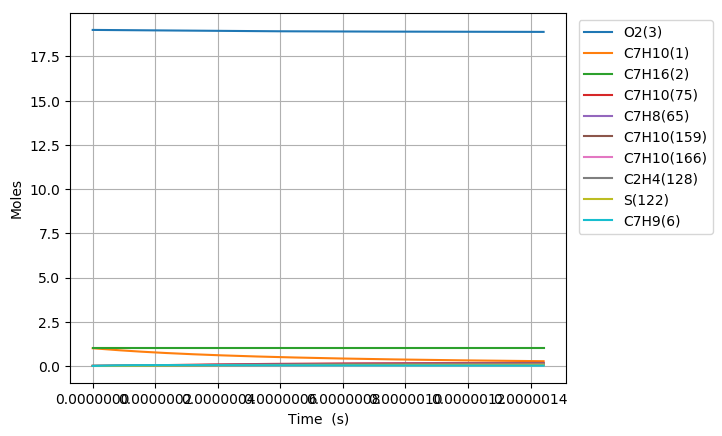

The file beside this chart, header and first rows:
Time (s), Volume (m^3), N2, Ar, He, Ne, C7H10(1), C7H16(2), O2(3), C7H10(22), C7H9(6), C7H11(35), S(81), C7H9O2(80), C7H10(19), C7H10(166), C7H10(20), C7H10(159), C7H9O2(79), S(95), C7H10(75), S(258), C7H11(73), C5H7(209)
0.0, 0.3557, 154.0, 0.0, 0.0, 0.0, 1.0, 1.0, 19.0, 0.0, 0.0, 0.0, 0.0, 0.0, 0.0, 0.0, 0.0, 0.0, 0.0, 0.0, 0.0, 0.0, 0.0, 0.0
5.19170888022022e-22, 0.3557, 154.0, 0.0, 0.0, 0.0, 1, 1.0, 19.0, 3.8305903353816216e-17, 2.6745769523259606e-16, 2.6745723497819526e-16, 7.7643395577365119e-28, 7.764312568943359e-28, 1.5957953354698034e-16, 6.149918024873039e-26, 1.9725627750261494e-19, 8.7607055117420393e-26, 4.8366844429796199e-28, 1.5142649872716284e-40, 1.1276009741650407e-30, 1.886526401326459e-40, 5.4148308334581181e-31, 1.697670232110548e-42
1.4536784864616615e-21, 0.3557, 154.0, 0.0, 0.0, 0.0, 1, 1.0, 19.0, 1.0725652939068519e-16, 7.4888154664718453e-16, 7.4888025793642764e-16, 4.6896610928153385e-27, 4.6896212596456533e-27, 4.468226934389723e-16, 3.7145504836063933e-25, 5.5231757661239422e-19, 5.2914661242247058e-25, 2.9213574021474654e-27, 1.7977124662198598e-39, 6.810709883641059e-30, 2.2395998476044547e-39, 3.270557823389474e-30, 2.0154740995471396e-41
3.3226936833409403e-21, 0.3557, 154.0, 0.0, 0.0, 0.0, 1, 1.0, 19.0, 2.4515778146442238e-16, 1.7117292494600252e-15, 1.711726303842817e-15, 2.2578699433035064e-26, 2.2578267974067228e-26, 1.0213090112526656e-15, 1.7883961565076974e-24, 1.2624401732522413e-18, 2.547613155513357e-24, 1.4065078339001366e-26, 1.7649561983944432e-38, 3.2790636323982597e-29, 2.1986738762956267e-38, 1.5746328063407772e-29, 1.9788044225030981e-40
7.060724077099498e-21, 0.3557, 154.0, 0.0, 0.0, 0.0, 1, 1.0, 19.0, 5.2096028561189341e-16, 3.6374246550203611e-15, 3.6374183956152927e-15, 9.8607112374338989e-26, 9.8603122275358596e-26, 2.1702816389988889e-15, 7.8103958386264719e-24, 2.6826853602130908e-18, 1.1126095924466357e-23, 6.1425892206946432e-26, 1.5609973906605214e-37, 1.4320532367001346e-28, 1.9443846215962748e-37, 6.8768351581937568e-29, 1.7502301024022815e-39
1.4536784864616613e-20, 0.3557, 154.0, 0.0, 0.0, 0.0, 1, 1.0, 19.0, 1.0725652939068222e-15, 7.4888154658796644e-15, 7.4888025789990326e-15, 4.1166528327095787e-25, 4.1163102756343627e-25, 4.468226862966686e-15, 3.2606864891216273e-23, 5.5231757088594099e-18, 4.6449259944241983e-23, 2.5644100719672776e-25, 1.311967073629337e-36, 5.9785403606178554e-28, 1.6338385252081066e-36, 2.8709433076312462e-28, 1.4711738602520027e-38
2.9488906439650845e-20, 0.3557, 154.0, 0.0, 0.0, 0.0, 1, 1.0, 19.0, 2.1757753104966279e-15, 1.5191597086552887e-14, 1.5191570945121671e-14, 1.6817870048846633e-24, 1.6815032648693863e-24, 9.0641171848036817e-15, 1.332096803502338e-22, 1.1204156305050531e-17, 1.8976037991754948e-22, 1.0476451804074025e-24, 1.0753916857482471e-35, 2.4424288103507318e-27, 1.3386448041042225e-35, 1.1728740176232458e-27, 1.2061572150646361e-37
5.93931495897193e-20, 0.3557, 154.0, 0.0, 0.0, 0.0, 1, 1.0, 19.0, 4.3821953436760304e-15, 3.0597160323718593e-14, 3.0597107674787567e-14, 6.7980519655093704e-24, 6.7957427969891219e-24, 1.8255897324083314e-14, 5.384548094870525e-22, 2.2566117093026719e-17, 7.6704177164941255e-22, 4.234749253477756e-24, 8.7049452727998673e-35, 9.8726877466029149e-27, 1.0826551577425243e-34, 4.7409443047043738e-27, 9.7677738425274101e-37
1.1920163588985623e-19, 0.3557, 154.0, 0.0, 0.0, 0.0, 1, 1.0, 19.0, 8.795035410033997e-15, 6.1408286781333184e-14, 6.1408181123801905e-14, 2.7334667941271735e-23, 2.7316040584738909e-23, 3.6639455585065348e-14, 2.165102971063291e-21, 4.5290037051355006e-17, 3.0842410346559292e-21, 1.7027739936013591e-23, 7.0002988623383146e-34, 3.9697643087028635e-26, 8.6914724783117341e-34, 1.9063128527269359e-26, 7.8619541616542786e-36
2.388186084901301e-19, 0.3557, 154.0, 0.0, 0.0, 0.0, 1, 1.0, 19.0, 1.7620715542746582e-14, 1.2303053962974432e-13, 1.2303032798056057e-13, 1.0962424399024448e-22, 1.0947467795184322e-22, 7.3406564036722258e-14, 8.6830301908460556e-21, 9.0737870497516106e-17, 1.2369184458054733e-20, 6.8288848485101813e-23, 5.6073768067123251e-33, 1.5920530297740361e-25, 6.9382373793285508e-33, 7.6451671525683636e-26, 6.3087230798407948e-35
4.780525536906778e-19, 0.3557, 154.0, 0.0, 0.0, 0.0, 1, 1.0, 19.0, 3.527207580815837e-14, 2.4627504505968738e-13, 2.4627462152899805e-13, 4.390687715132489e-22, 4.3787119597539168e-22, 1.4694074865882169e-13, 3.4777402484294322e-20, 1.816335115078639e-16, 4.9541242728115852e-20, 2.7351155062751368e-22, 4.4769066752523916e-32, 6.3765161429966346e-25, 5.5020120493047824e-32, 3.0620545541303683e-25, 5.0546554997137602e-34
9.565204440917732e-19, 0.3557, 154.0, 0.0, 0.0, 0.0, 1, 1.0, 19.0, 7.0574796338928361e-14, 4.927640548551853e-13, 4.9276320796555375e-13, 1.7574193205431644e-21, 1.7478527974801502e-21, 2.9400898877827622e-13, 1.3920017262565485e-19, 3.6342469000072052e-16, 1.9829397963111307e-19, 1.0947587055652962e-21, 3.5591761110611679e-31, 2.5522681607488697e-24, 4.3163202288977268e-31, 1.2256198121689421e-24, 4.0467978305226899e-33
1.913456224893964e-18, 0.3557, 154.0, 0.0, 0.0, 0.0, 1, 1.0, 19.0, 1.4118023740025413e-13, 9.8574207021341981e-13, 9.8574037819738791e-13, 7.0319663328318947e-21, 6.9557804592079551e-21, 5.8814495251911513e-13, 5.5698144823833991e-19, 7.2700663287554973e-16, 7.934334122480924e-19, 4.3804585020244007e-21, 2.8090976155478777e-30, 1.0212396610154593e-23, 3.3204868932947243e-30, 4.9040756609583417e-24, 3.2386681429855603e-32
3.827327786498346e-18, 0.3557, 154.0, 0.0, 0.0, 0.0, 1, 1.0, 19.0, 2.8239111952204861e-13, 1.9716980841934439e-12, 1.9716947080959478e-12, 2.8132443521034519e-20, 2.7528903109877013e-20, 1.1764148140157675e-12, 2.2282840056907401e-18, 1.4541688621854456e-15, 3.1742439316165537e-18, 1.7524667915469988e-20, 2.1872322238601877e-29, 4.0856232228120338e-23, 2.4651295441337518e-29, 1.9619495734469901e-23, 2.5914265398549682e-31
7.655070909707109e-18, 0.3557, 154.0, 0.0, 0.0, 0.0, 1, 1.0, 19.0, 5.6481288376220956e-13, 3.9436100467070922e-12, 3.9436033256326395e-12, 1.1253892661087182e-19, 1.0780493927649697e-19, 2.3529462731270174e-12, 8.9138256649259771e-18, 2.908486695076373e-15, 1.269795813825094e-17, 7.0104229051759192e-20, 1.6603844442108399e-28, 1.6343819672907392e-22, 1.7221247860555617e-28, 7.8484368063803326e-23, 2.073338013337907e-30
1.5310557156124636e-17, 0.3557, 154.0, 0.0, 0.0, 0.0, 1, 1.0, 19.0, 1.1296564122288191e-12, 7.8874337210900826e-12, 7.8874203916643347e-12, 4.5017397618505791e-19, 4.1373565679387678e-19, 4.7059761362856495e-12, 3.5656467318735533e-17, 5.8170958581842605e-15, 5.0793491637744211e-17, 2.8042714521469071e-19, 1.204500208662674e-27, 6.5377912654345964e-22, 1.0967353385148696e-27, 3.1395023088034799e-22, 1.6587490478413739e-29
3.062152964895969e-17, 0.3557, 154.0, 0.0, 0.0, 0.0, 1, 1.0, 19.0, 2.2593434691071899e-12, 1.5775080144565088e-11, 1.5775053847561235e-11, 1.8007321580160501e-18, 1.5298316241234791e-18, 9.4119036460621534e-12, 1.4262648127406874e-16, 1.1634208175636016e-14, 2.031748383588479e-16, 1.1217219554706986e-18, 8.1114956123456378e-27, 2.6151676203950244e-21, 6.2075357398733266e-27, 1.2558263445740811e-21, 1.3270305665996817e-28
4.5932502141794743e-17, 0.3557, 154.0, 0.0, 0.0, 0.0, 1, 1.0, 19.0, 3.3890305259307123e-12, 2.366272570976527e-11, 2.3662686627291889e-11, 3.8265781721803042e-18, 3.0831521591006176e-18, 1.4117698943012516e-11, 3.0307972322569192e-16, 1.7451214486255582e-14, 4.3174432423942873e-16, 2.3836595501044187e-18, 2.1132138759192468e-26, 5.557261387199501e-21, 1.4910004949371912e-26, 2.6686467617609282e-21, 3.7945008791007178e-28
7.655444712746484e-17, 0.3557, 154.0, 0.0, 0.0, 0.0, 1, 1.0, 19.0, 5.6484046393583613e-12, 3.9438013817425709e-11, 3.9437949482090206e-11, 1.0579419531768632e-17, 7.5283816351293968e-18, 2.3528760715323925e-11, 8.3790709857815648e-16, 2.9084803095619964e-14, 1.1936187290995745e-15, 6.5900563755682699e-18, 7.7176467522481423e-26, 1.536425921774474e-20, 4.7433072799528785e-26, 7.3780641335410622e-21, 1.7438234740445889e-27
1.0411419761456795e-16, 0.3557, 154.0, 0.0, 0.0, 0.0, 1, 1.0, 19.0, 7.6818413412660288e-12, 5.3635770904818747e-11, 5.3635683866701729e-11, 1.8838845530222352e-17, 1.2378241151242256e-17, 3.1998289172804118e-11, 1.4920390393783688e-15, 3.9554690356909092e-14, 2.1254453446886381e-15, 1.1734845337570329e-17, 1.5412777148062127e-25, 2.7359224028747266e-20, 8.9082795540273894e-26, 1.3138171521469145e-20, 3.9253373347568647e-27
1.3167394810167105e-16, 0.3557, 154.0, 0.0, 0.0, 0.0, 1, 1.0, 19.0, 9.7152780429861121e-12, 6.783352586685072e-11, 6.7833415938847411e-11, 2.9407733234354254e-17, 1.7913603833182876e-17, 4.0467365539717463e-11, 2.32905235079418e-15, 5.0024215116011004e-14, 3.3177908525820976e-15, 1.8318098665819255e-17, 2.6060594997124605e-25, 4.2708148473800413e-20, 1.4389135422258884e-25, 2.0508894387394039e-20, 7.4191528500616022e-27
1.5923369858877414e-16, 0.3557, 154.0, 0.0, 0.0, 0.0, 1, 1.0, 19.0, 1.1748714744529006e-11, 8.2031278955509866e-11, 8.2031145826625389e-11, 4.2158150878909585e-17, 2.3962276141007463e-17, 4.8936014880347531e-11, 3.3388079348899329e-15, 6.0493397464388193e-14, 4.7562118649490432e-15, 2.6260098830615866e-17, 3.9562950656802766e-25, 6.1225235706398191e-20, 2.111429563028825e-25, 2.940101379945033e-20, 1.2400843029778337e-26
2.1435319956298034e-16, 0.3557, 154.0, 0.0, 0.0, 0.0, 1, 1.0, 19.0, 1.5815588147210716e-11, 1.104267811598431e-10, 1.1042660062077504e-10, 7.2633921055224874e-17, 3.6931108440767376e-17, 6.5872339797164167e-11, 5.7522299455685281e-15, 8.1430981331578238e-14, 8.1941893186641059e-15, 4.5242594683160838e-17, 7.3184448596231231e-25, 1.0548432545295695e-19, 3.7403493291589193e-25, 5.0654768131168375e-20, 2.6474409408864e-26
2.6947270053718654e-16, 0.3557, 154.0, 0.0, 0.0, 0.0, 1, 1.0, 19.0, 1.9882461549237463e-11, 1.3882227722088634e-10, 1.3882204734062451e-10, 1.1117350194890012e-16, 5.1016180379218169e-17, 8.2807086429510968e-11, 8.80410550558461e-15, 1.0236729960218676e-13, 1.2541659143882812e-14, 6.924727514356407e-17, 1.1760487326724987e-24, 1.6145417093890428e-19, 5.8294492614393357e-25, 7.7532219345172551e-20, 4.8140864586778112e-26
3.245922015113927e-16, 0.3557, 154.0, 0.0, 0.0, 0.0, 1, 1.0, 19.0, 2.3949334950564813e-11, 1.6721776714881752e-10, 1.6721748543852224e-10, 1.5832383365753064e-16, 6.5866584303189089e-17, 9.97401478725468e-11, 1.2537680161926213e-14, 1.2330226650993026e-13, 1.786022565799913e-14, 9.8614539867811969e-17, 1.7363356694071823e-24, 2.2992903401894608e-19, 8.4099442987233232e-25, 1.1041480666549998e-19, 7.9634412638566444e-26
4.3483120345980513e-16, 0.3557, 154.0, 0.0, 0.0, 0.0, 1, 1.0, 19.0, 3.2083081751081937e-11, 2.2400872962397741e-10, 2.2400833528268588e-10, 2.7894189494964425e-16, 9.6543848286542452e-17, 1.3360112117252685e-10, 2.2087959341166812e-14, 1.6516807057805066e-13, 3.1464827070616437e-14, 1.7373743561422572e-16, 3.2127461574331595e-24, 4.0509812708131086e-19, 1.5072668666677644e-24, 1.9453375255084269e-19, 1.8369138685626157e-25
5.450702054082175e-16, 0.3557, 154.0, 0.0, 0.0, 0.0, 1, 1.0, 19.0, 4.0216828548757818e-11, 2.8079966951833664e-10, 2.8079915010093262e-10, 4.3454037020729957e-16, 1.2799926207495074e-16, 1.674552506604378e-10, 3.4406723029040487e-14, 2.0702838594909439e-13, 4.9013200969082606e-14, 2.7064187474458607e-16, 5.1621452896884417e-24, 6.310671978594279e-19, 2.3731322765008699e-24, 3.0304808458457274e-19, 3.5287427350491807e-25
7.655482093050423e-16, 0.3557, 154.0, 0.0, 0.0, 0.0, 1, 1.0, 19.0, 5.6484322135580242e-11, 3.9438148344278549e-10, 3.9438067459026957e-10, 8.5074787783681043e-16, 1.9133478027215666e-16, 2.3514297169063741e-10, 6.7352337141145581e-14, 2.9073254336610749e-13, 9.594501729550234e-14, 5.2982696768647955e-16, 1.0480989857113943e-23, 1.2355041076329086e-18, 4.7039309107534817e-24, 5.9331141924774444e-19, 9.7059485684606263e-25
1.2065042170986919e-15, 0.3557, 154.0, 0.0, 0.0, 0.0, 1, 1.0, 19, 8.901930927510647e-11, 6.2154484927684707e-10, 6.2154330296786916e-10, 2.1032175503100124e-15, 3.1832893628603204e-16, 3.7043630481468502e-10, 1.6645858001403015e-13, 4.5807498634040682e-13, 2.3712423379818362e-13, 1.3096354040441638e-15, 2.6798738674380813e-23, 3.0543793243851e-18, 1.1761189035210319e-23, 1.4667865414390812e-18, 3.8621747659943116e-24
2.088416232685991e-15, 0.3557, 154.0, 0.0, 0.0, 0.0, 1, 1.0, 19, 1.5408928341767944e-10, 1.075870534857217e-09, 1.0758668772781176e-09, 6.2884161020143434e-15, 5.7221351621209261e-16, 6.4069489300808258e-10, 4.9738642983484253e-13, 7.9249656744153996e-13, 7.0853888142435981e-13, 3.9144298626355662e-15, 8.2154877134048732e-23, 9.1320995856362519e-18, 3.5453075947526622e-23, 4.3855678102787299e-18, 2.0624836849759718e-23
2.97032824827329e-15, 0.3557, 154.0, 0.0, 0.0, 0.0, 1, 1.0, 19, 2.1915925737827985e-10, 1.5301948263800333e-09, 1.5301882083574056e-09, 1.2713931294989685e-14, 8.2603294376954915e-16, 9.1051652473835802e-10, 1.0050735453266201e-12, 1.1265673256780977e-12, 1.4317513363729997e-12, 7.9119951648299792e-15, 1.6780479185041832e-22, 1.8462947780422646e-17, 7.1907466392253063e-23, 8.8667818429438219e-18, 5.7693954636786198e-23
3.8522402638605894e-15, 0.3557, 154.0, 0.0, 0.0, 0.0, 1, 1.0, 19, 2.8422923115690746e-10, 1.9845177249234645e-09, 1.9845072962426137e-09, 2.1379726252815056e-14, 1.079823253949969e-15, 1.1799018707614194e-09, 1.6892485895532029e-12, 1.4602876100164163e-12, 2.406375072734707e-12, 1.3301217110306606e-14, 2.8374798547765663e-22, 3.1046698467367621e-17, 1.211141505169896e-22, 1.4910419133731786e-17, 1.229898030318435e-22
4.734152279447888e-15, 0.3557, 154.0, 0.0, 0.0, 0.0, 1, 1.0, 19, 3.4929920475356273e-10, 2.43883923161614e-09, 2.4388241409777762e-09, 3.2285756954809997e-14, 1.3336104151555065e-15, 1.4488516246124472e-09, 2.5496310108142702e-12, 1.7936577817823634e-12, 3.632010437949608e-12, 2.0080941107644509e-14, 4.2998386418451596e-22, 4.6883110258325123e-17, 1.8306254834926912e-22, 2.2516465741231341e-17, 2.2469975767642224e-22
6.497976310622487e-15, 0.3557, 154.0, 0.0, 0.0, 0.0, 1, 1.0, 19, 4.7943915140095826e-10, 3.3474780737205624e-09, 3.3474511011700313e-09, 6.0818353577742062e-14, 1.8411854578833646e-15, 1.9854469232392934e-09, 4.7979793927014088e-12, 2.459349126755656e-12, 6.834836556342119e-12, 3.7807613782847386e-14, 8.133313512966305e-22, 8.8313010668876727e-17, 3.4514525230729154e-22, 4.2415729080996834e-17, 5.6771891259624955e-22
8.261800341797085e-15, 0.3557, 154.0, 0.0, 0.0, 0.0, 1, 1.0, 19, 6.0957909732047031e-10, 4.2561113619551919e-09, 4.256069089306108e-09, 9.83113493499853e-14, 2.3487521158694464e-15, 2.5203079682425322e-09, 7.747874543483644e-12, 3.1236442552664011e-12, 1.1037032850134418e-11, 6.1082757318939044e-14, 1.317842224554126e-21, 1.4275068993994151e-16, 5.5807076309865197e-22, 6.8564446965087459e-17, 1.1524153821441657e-21
1.0025624372971683e-14, 0.3557, 154.0, 0.0, 0.0, 0.0, 1, 1.0, 19, 7.3971904251210354e-10, 5.1647391060342046e-09, 5.1646781057798462e-09, 1.4476435056168837e-13, 2.8563275402295558e-15, 3.0534405836624392e-09, 1.1396960498461639e-11, 3.7865462094471955e-12, 1.6235243191660621e-11, 8.9896640460662431e-14, 1.9435111623078404e-21, 2.1019408611380415e-16, 8.217499094283176e-22, 1.0096248631918369e-16, 2.0479188407192007e-21
1.178944840414628e-14, 0.3557, 154.0, 0.0, 0.0, 0.0, 1, 1.0, 19, 8.6985898697586251e-10, 6.0733613156174522e-09, 6.0732781509839001e-09, 2.001769646915335e-13, 3.3638833145317179e-15, 3.5848505228406014e-09, 1.5742909892261239e-11, 4.4480579986661074e-12, 2.2426152193672714e-11, 1.242396318374118e-13, 2.6903328529619631e-21, 2.9064115651855114e-16, 1.1360944352838069e-21, 1.3960971370040428e-16, 3.3227744224796256e-21
1.5317096466495478e-14, 0.3557, 154.0, 0.0, 0.0, 0.0, 1, 1.0, 19, 1.1301388737197757e-09, 7.8905891680439077e-09, 7.8904513290908318e-09, 3.3787952435186976e-13, 4.3790101804054257e-15, 4.642524294219429e-09, 2.6516531120867327e-11, 5.7669225769702147e-12, 3.7773433679961915e-11, 2.0947611805219211e-13, 4.5474141220195919e-21, 4.9053851554245808e-16, 1.9164422181247289e-21, 2.3565121960402557e-16, 7.2735294661223045e-21
1.8228472114624404e-14, 0.3557, 154.0, 0.0, 0.0, 0.0, 1, 1.0, 19, 1.3449484303520895e-09, 9.3903346883497277e-09, 9.3901412947944155e-09, 4.7851643525335618e-13, 5.2167837336974609e-15, 5.510282588136297e-09, 3.7488157686386492e-11, 6.8512211989893459e-12, 5.3402778517726476e-11, 2.9639973843807692e-13, 6.4450380466537107e-21, 6.9467530244532369e-16, 2.7123734607891749e-21, 3.3374124027891489e-16, 1.2252990952181946e-20
2.113984776275333e-14, 0.3557, 154.0, 0.0, 0.0, 0.0, 1, 1.0, 19, 1.5597579850013702e-09, 1.0890065247493324e-08, 1.0889806823135601e-08, 6.4355895138666948e-13, 6.0545437588350284e-15, 6.3734173647406647e-09, 5.0330106748728592e-11, 7.931769016638194e-12, 7.1696442557587183e-11, 3.9826980359327128e-13, 8.6726769328532689e-21, 9.3421562876211732e-16, 3.645264817925489e-21, 4.4885550587119391e-16, 1.9107119314227527e-20
2.4051223410882257e-14, 0.3557, 154.0, 0.0, 0.0, 0.0, 1, 1.0, 19, 1.7745675376676381e-09, 1.2389780887071119e-08, 1.2389447915825154e-08, 8.3300536255990976e-13, 6.8923004100073864e-15, 7.2319532500456999e-09, 6.5032416491876029e-11, 9.0085789983772673e-12, 9.2640234956044219e-11, 5.1504470724211508e-13, 1.1230307657013091e-20, 1.209150694056396e-15, 4.7147350349699847e-21, 5.8099343581315158e-16, 2.8134981069727884e-20
2.6962599059011183e-14, 0.3557, 154.0, 0.0, 0.0, 0.0, 1, 1.0, 19, 1.989377088350913e-09, 1.3889481648576068e-08, 1.3889064574573919e-08, 1.0468539584983231e-12, 7.7300503767564132e-15, 8.085914734973555e-09, 8.1585179747384633e-11, 1.0081664067028146e-11, 1.1622004271636385e-10, 6.4668296003044705e-13, 1.4117907091949262e-20, 1.5194717286200518e-15, 5.9204039287565787e-21, 7.3015444951598772e-16, 3.9635664259289677e-20
2.987397470714011e-14, 0.3557, 154.0, 0.0, 0.0, 0.0, 1, 1.0, 19, 2.204186637051214e-09, 1.5389167573400591e-08, 1.5388656801093304e-08, 1.285103028363927e-12, 8.5677884298163475e-15, 8.9353261871080792e-09, 9.9978539240126076e-11, 1.1151037104707859e-11, 1.4242182391602579e-10, 7.9314317506396221e-13, 1.7335452102619539e-20, 1.8651699900009438e-15, 7.2618922549989037e-21, 8.9633796617038743e-16, 5.3908344657459855e-20
3.569672600339796e-14, 0.3557, 154.0, 0.0, 0.0, 0.0, 1, 1.0, 19, 2.6338057285029729e-09, 1.8388495078032316e-08, 1.8387767964289916e-08, 1.8347957461769507e-12, 1.0243240080568909e-14, 1.062059587351549e-08, 1.4224785643201129e-10, 1.3278698415474475e-11, 2.0263547882784843e-10, 1.1303644577868852e-12, 2.476028631223006e-20, 2.6626633582413142e-15, 1.0350814933083614e-20, 1.2797701850277041e-15, 9.1966502205816874e-20
4.1519477299655816e-14, 0.3557, 154.0, 0.0, 0.0, 0.0, 1, 1.0, 19, 3.0634248120230711e-09, 2.1387763729883612e-08, 2.1386781419107979e-08, 2.4820698275593017e-12, 1.1918647927966722e-14, 1.2287954739917482e-08, 1.917625252306187e-10, 1.5391665135222798e-11, 2.7317031072164316e-10, 1.5263796478514236e-12, 3.3504625187742357e-20, 3.601561432978935e-15, 1.3978489160720442e-20, 1.7312854454167923e-15, 1.4470328395784549e-19
4.734222859591367e-14, 0.3557, 154.0, 0.0, 0.0, 0.0, 1, 1.0, 19, 3.4930438876116607e-09, 2.4386973855917542e-08, 2.4385697179239663e-08, 3.2269115848667979e-12, 1.3594063594221705e-14, 1.3937593083139917e-08, 2.4844556598216158e-10, 1.7490038735241108e-11, 3.539166602524041e-10, 1.9808617328800229e-12, 4.3568283654276068e-20, 4.681795342158686e-15, 1.8141918395696964e-20, 2.2508791007206755e-15, 2.1451248642816416e-19
5.898773118842938e-14, 0.3557, 154.0, 0.0, 0.0, 0.0, 1, 1.0, 19, 4.3522820149949246e-09, 3.0385219829855944e-08, 3.0383235670194385e-08, 5.009243394690209e-12, 1.694472653255307e-14, 1.7184459605419391e-08, 3.8301280175546453e-10, 2.1643409039686031e-11, 5.4561091172310724e-10, 3.063927466101815e-12, 6.7652819220259246e-20, 7.2659974829537727e-15, 2.8064137527588541e-20, 3.4942830167841165e-15, 4.1492104627662099e-19
6.911391573517555e-14, 0.3557, 154.0, 0.0, 0.0, 0.0, 1, 1.0, 19, 5.0994205328966676e-09, 3.5600723835566692e-08, 3.559799421275584e-08, 6.8761333026673598e-12, 1.9858152543229992e-14, 1.9951877375980832e-08, 5.2261642787297477e-10, 2.5208416083714632e-11, 7.4447962219367963e-10, 4.1927205943818417e-12, 9.2882887830275705e-20, 9.9719303932707375e-15, 3.8405679341583645e-20, 4.796764015307929e-15, 6.6735575025995917e-19
7.924010028192173e-14, 0.3557, 154.0, 0.0, 0.0, 0.0, 1, 1.0, 19, 5.8465590268127173e-09, 4.0816055449716745e-08, 4.0812457486396499e-08, 9.0379080684065372e-12, 2.277152531208616e-14, 2.2668346818559315e-08, 6.8282986011477649e-10, 2.8730713733297741e-11, 9.7270749563340192e-10, 5.4937271889865739e-12, 1.2210041811386588e-19, 1.3104347671009411e-14, 5.0325280448306568e-20, 6.3050728406434249e-15, 1.0057217165026983e-18
8.93662848286679e-14, 0.3557, 154.0, 0.0, 0.0, 0.0, 1, 1.0, 19, 6.5936974967438272e-09, 4.6031216334962851e-08, 4.6026625563062871e-08, 1.1494495768449733e-11, 2.5684738202908217e-14, 2.5334805884463425e-08, 8.6327367456416266e-10, 3.2210813653790142e-11, 1.2297540336620007e-09, 6.965284711175878e-12, 1.5530443749142783e-19, 1.6662901924588902e-14, 6.3807706355566499e-20, 8.0191850808218023e-15, 1.4426019017168108e-18
9.949246937541407e-14, 0.3557, 154.0, 0.0, 0.0, 0.0, 1, 1.0, 19, 7.3408359426907426e-09, 5.1246208137765119e-08, 5.124049851468316e-08, 1.4245824497453398e-11, 2.8597852716979232e-14, 2.795217529491887e-08, 1.0635754172883326e-09, 3.5649221390639525e-11, 1.5150886668068095e-09, 8.605746650504477e-12, 1.9249397366573971e-19, 2.0647249886913945e-14, 7.8837869444698484e-20, 9.9390763310490419e-15, 1.990577371371223e-18
1.0961865392216025e-13, 0.3557, 154.0, 0.0, 0.0, 0.0, 1, 1.0, 19, 8.0879743646541931e-09, 5.6461032488664142e-08, 5.6454076413167844e-08, 1.7291822367623835e-11, 3.1510937364940672e-14, 3.0521358802576722e-08, 1.2833694985520168e-09, 3.9046436426267761e-11, 1.8281906038075583e-09, 1.0413482408871097e-11, 2.3366805457768693e-19, 2.5057052377190589e-14, 9.5400827908064329e-20, 1.2064722193442754e-14, 2.6622274042465087e-18
1.1974483846890642e-13, 0.3557, 154.0, 0.0, 0.0, 0.0, 1, 1.0, 19, 8.8351127626348941e-09, 6.1675691002613527e-08, 6.1667359330409657e-08, 2.0632417508689959e-11, 3.4423898023607728e-14, 3.3043243515644622e-08, 1.5222970616985709e-09, 4.2402952256432906e-11, 2.1685486448343868e-09, 1.2386877137542342e-11, 2.7882570836885114e-19, 2.9891974249761129e-14, 1.1348178425564188e-19, 1.4396098276976999e-14, 3.4701295143079762e-18
1.298710230156526e-13, 0.3557, 154.0, 0.0, 0.0, 0.0, 1, 1.0, 19, 9.5822511366335496e-09, 6.6890185278845068e-08, 6.6880347338283746e-08, 2.4267538067810109e-11, 3.7336745119796885e-14, 3.5518700159582932e-08, 1.7800058772876018e-09, 4.5719256452090938e-11, 2.5356610306843718e-09, 1.4524331604946668e-11, 3.2796596344130609e-19, 3.5151684352636097e-14, 1.3306608410356373e-19, 1.693318019740866e-14, 4.426859478265334e-18
1.3999720756239877e-13, 0.3557, 154.0, 0.0, 0.0, 0.0, 1, 1.0, 19, 1.0329389486650853e-08, 7.2104516901102595e-08, 7.2093040508647608e-08, 2.8197112209593654e-11, 4.0249563761377567e-14, 3.7948583478714243e-08, 2.0561501806342111e-09, 4.8995830754874101e-11, 2.9290352113523237e-09, 1.6824261992519733e-11, 3.8108784844877998e-19, 4.0835855463518538e-14, 1.5413921430336954e-19, 1.9675943577227958e-14, 5.5449913513410965e-18
1.5012339210914494e-13, 0.3557, 154.0, 0.0, 0.0, 0.0, 1, 1.0, 19, 1.1076527812687479e-08, 7.7318687438037724e-08, 7.7305438913341112e-08, 3.2421068116148429e-11, 4.3162244814996481e-14, 4.0333732487120895e-08, 2.3503905703149168e-09, 5.223315113660301e-11, 3.3481877014500599e-09, 1.9285099768047723e-11, 4.3819039223585397e-19, 4.69441642499353e-14, 1.7668680178140693e-19, 2.2624364045639405e-14, 6.8370974713441331e-18
1.6024957665589112e-13, 0.3557, 154.0, 0.0, 0.0, 0.0, 1, 1.0, 19, 1.1823666114744097e-08, 8.253269844311109e-08, 8.2517542624186339e-08, 3.6939333987125917e-11, 4.6074742710023905e-14, 4.2674970780970201e-08, 2.6623938818245618e-09, 5.5431687873887431e-11, 3.7926439002276759e-09, 2.1905291526485911e-11, 4.9927262390264218e-19, 5.3476291219254538e-14, 2.006946120801839e-19, 2.577841723853274e-14, 8.3157484651601397e-18
1.8050194574938346e-13, 0.3557, 154.0, 0.0, 0.0, 0.0, 1, 1.0, 19, 1.3317942646919907e-08, 9.2960247995810806e-08, 9.2940866251532007e-08, 4.6858508508512492e-11, 5.1899784964576522e-14, 4.7228933902783988e-08, 3.3383872375689855e-09, 6.171426337796348e-11, 4.7556126472316013e-09, 2.7617598297277642e-11, 6.3337226863475292e-19, 6.7810740712458701e-14, 2.5303464988035976e-19, 3.2703324374479261e-14, 1.1882959107937841e-17
1.987290779335266e-13, 0.3557, 154.0, 0.0, 0.0, 0.0, 1, 1.0, 19, 1.466279144387294e-08, 1.0234451227275515e-07, 1.023208503833394e-07, 5.6791585713590467e-11, 5.7141980806092209e-14, 5.1185281694153822e-08, 4.0043122080733159e-09, 6.7240544639683993e-11, 5.7042387406046842e-09, 3.3288386343921628e-11, 7.6766274636168101e-19, 8.2158075460494638e-14, 3.0499464153598697e-19, 3.9638760429105829e-14, 1.5857506109136898e-17
2.169562101176697e-13, 0.3557, 154.0, 0.0, 0.0, 0.0, 1, 1.0, 19, 1.6007640163140565e-08, 1.1172828314708473e-07, 1.1169988082324783e-07, 6.7677111364738517e-11, 6.2384641615287562e-14, 5.5011490423196559e-08, 4.7228814992570088e-09, 7.2648227037983791e-11, 6.7278579342083646e-09, 3.9451999768091212e-11, 9.1483232460307288e-19, 9.7873783379684065e-14, 3.6147058472139557e-19, 4.7240067901245788e-14, 2.0631880030240859e-17
... 699 more rows
